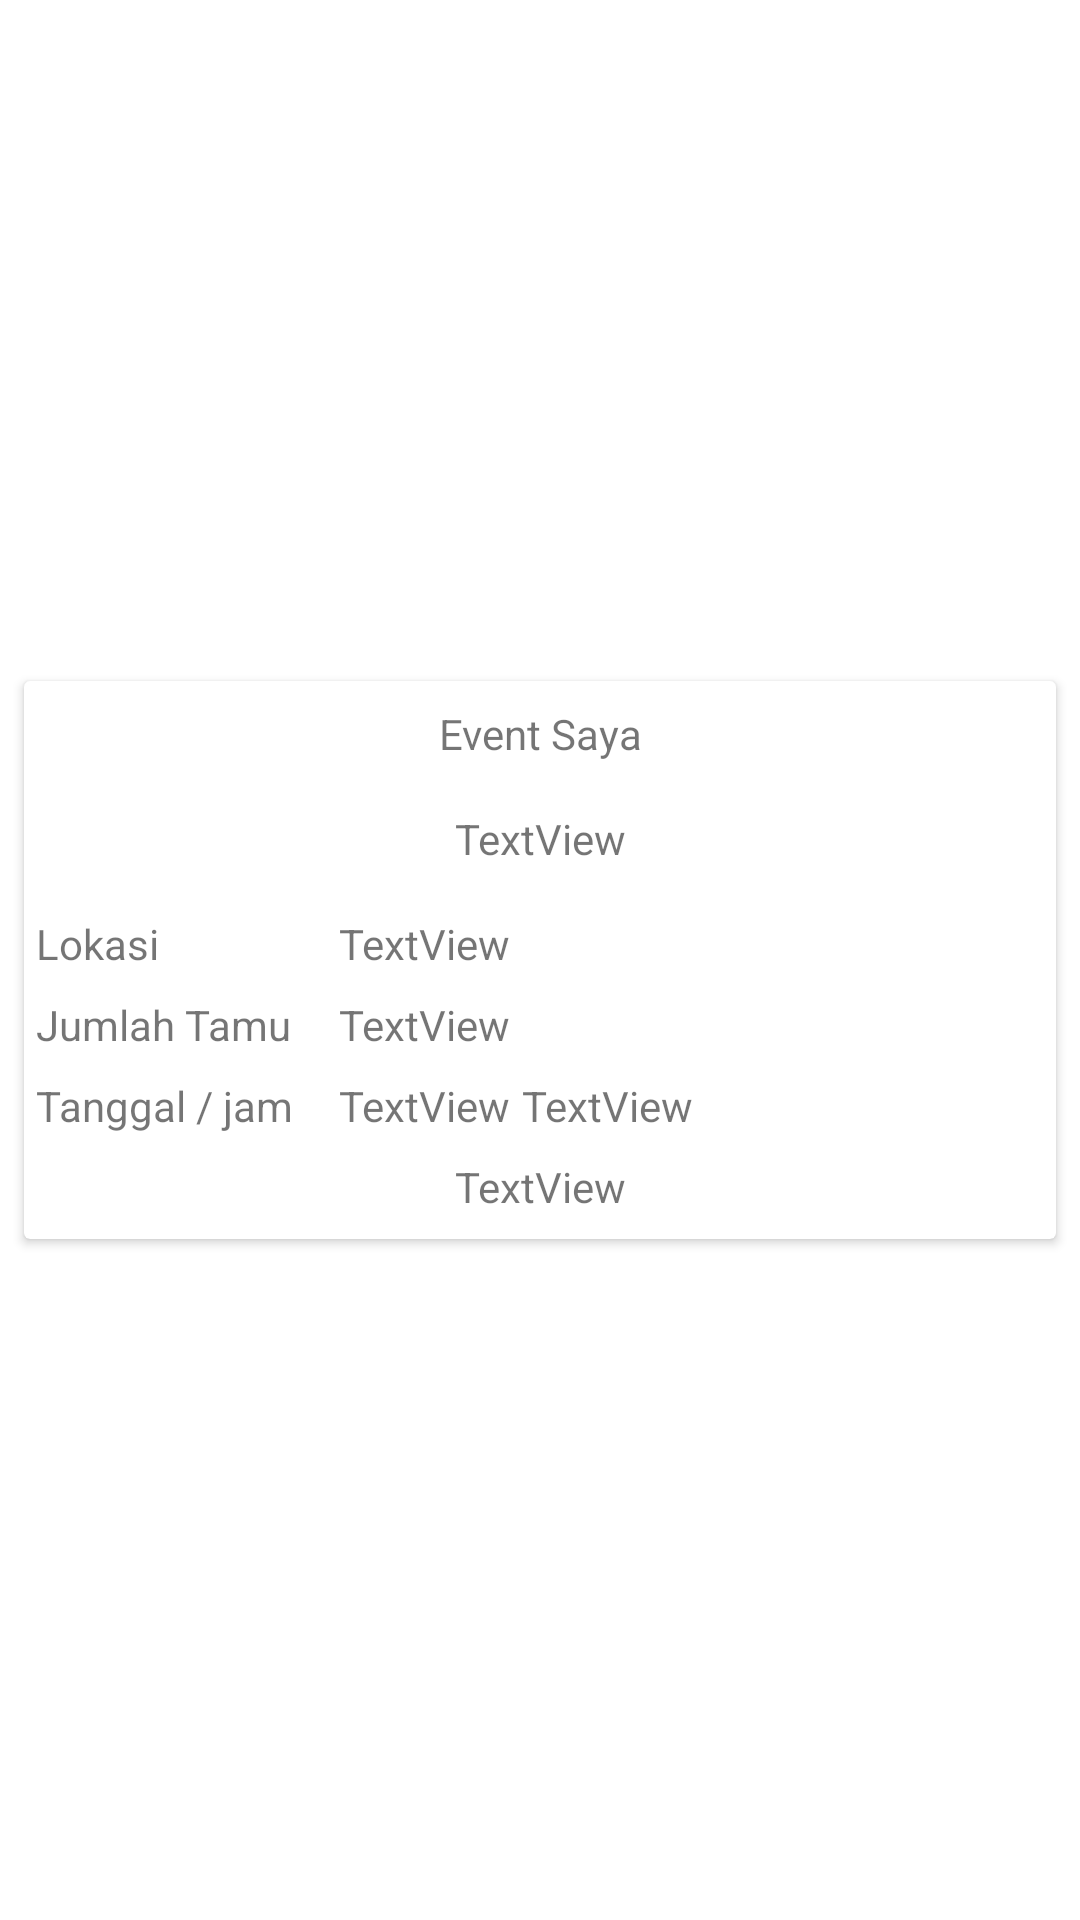

Here is an Android app screen rendered from its layout file. Give the layout XML and the strings, colors and styles it references.
<!-- AndroidManifest.xml: application theme Theme.Andra -->
<!-- res/layout/activity_holdereventuser.xml -->
<?xml version="1.0" encoding="utf-8"?>
<androidx.constraintlayout.widget.ConstraintLayout xmlns:android="http://schemas.android.com/apk/res/android"
    xmlns:app="http://schemas.android.com/apk/res-auto"
    xmlns:tools="http://schemas.android.com/tools"
    android:layout_width="match_parent"
    android:layout_height="wrap_content"
    tools:context=".holdereventuser">

    <androidx.cardview.widget.CardView
        android:id="@+id/cv"
        android:layout_width="0dp"
        android:layout_height="wrap_content"
        android:layout_marginStart="8dp"
        android:layout_marginTop="8dp"
        android:layout_marginEnd="8dp"
        android:layout_marginBottom="8dp"
        app:layout_constraintBottom_toBottomOf="parent"
        app:layout_constraintEnd_toEndOf="parent"
        app:layout_constraintStart_toStartOf="parent"
        app:layout_constraintTop_toTopOf="parent">

        <androidx.constraintlayout.widget.ConstraintLayout
            android:layout_width="match_parent"
            android:layout_height="match_parent">

            <TextView
                android:id="@+id/textView24"
                android:layout_width="wrap_content"
                android:layout_height="wrap_content"
                android:layout_marginStart="8dp"
                android:layout_marginTop="8dp"
                android:layout_marginEnd="8dp"
                android:text="Event Saya"
                app:layout_constraintEnd_toEndOf="parent"
                app:layout_constraintStart_toStartOf="parent"
                app:layout_constraintTop_toTopOf="parent" />

            <TextView
                android:id="@+id/tvnamae"
                android:layout_width="wrap_content"
                android:layout_height="wrap_content"
                android:layout_marginStart="8dp"
                android:layout_marginTop="16dp"
                android:layout_marginEnd="8dp"
                android:text="TextView"
                app:layout_constraintEnd_toEndOf="parent"
                app:layout_constraintStart_toStartOf="parent"
                app:layout_constraintTop_toBottomOf="@+id/textView24" />

            <TextView
                android:id="@+id/tvtamue"
                android:layout_width="wrap_content"
                android:layout_height="wrap_content"
                android:layout_marginStart="16dp"
                android:text="TextView"
                app:layout_constraintBottom_toBottomOf="@+id/textView26"
                app:layout_constraintStart_toEndOf="@+id/textView26"
                app:layout_constraintTop_toTopOf="@+id/textView26" />

            <TextView
                android:id="@+id/tvtanggale"
                android:layout_width="wrap_content"
                android:layout_height="wrap_content"
                android:text="TextView"
                app:layout_constraintBottom_toBottomOf="@+id/textView28"
                app:layout_constraintStart_toStartOf="@+id/tvtamue"
                app:layout_constraintTop_toTopOf="@+id/textView28" />

            <TextView
                android:id="@+id/tvjame"
                android:layout_width="wrap_content"
                android:layout_height="wrap_content"
                android:layout_marginStart="4dp"
                android:text="TextView"
                app:layout_constraintBottom_toBottomOf="@+id/tvtanggale"
                app:layout_constraintStart_toEndOf="@+id/tvtanggale"
                app:layout_constraintTop_toTopOf="@+id/tvtanggale" />

            <TextView
                android:id="@+id/tvstatuse"
                android:layout_width="wrap_content"
                android:layout_height="wrap_content"
                android:layout_marginTop="8dp"
                android:layout_marginBottom="8dp"
                android:text="TextView"
                app:layout_constraintBottom_toBottomOf="parent"
                app:layout_constraintEnd_toEndOf="parent"
                app:layout_constraintStart_toStartOf="parent"
                app:layout_constraintTop_toBottomOf="@+id/tvjame" />

            <TextView
                android:id="@+id/tvlokasie"
                android:layout_width="wrap_content"
                android:layout_height="wrap_content"
                android:text="TextView"
                app:layout_constraintBottom_toBottomOf="@+id/textView25"
                app:layout_constraintStart_toStartOf="@+id/tvtamue"
                app:layout_constraintTop_toTopOf="@+id/textView25"
                app:layout_constraintVertical_bias="1.0" />

            <TextView
                android:id="@+id/textView25"
                android:layout_width="wrap_content"
                android:layout_height="wrap_content"
                android:layout_marginStart="4dp"
                android:layout_marginTop="16dp"
                android:text="Lokasi"
                app:layout_constraintStart_toStartOf="parent"
                app:layout_constraintTop_toBottomOf="@+id/tvnamae" />

            <TextView
                android:id="@+id/textView26"
                android:layout_width="wrap_content"
                android:layout_height="wrap_content"
                android:layout_marginStart="4dp"
                android:layout_marginTop="8dp"
                android:text="Jumlah Tamu"
                app:layout_constraintStart_toStartOf="parent"
                app:layout_constraintTop_toBottomOf="@+id/textView25" />

            <TextView
                android:id="@+id/textView28"
                android:layout_width="wrap_content"
                android:layout_height="wrap_content"
                android:layout_marginStart="4dp"
                android:layout_marginTop="8dp"
                android:text="Tanggal / jam"
                app:layout_constraintStart_toStartOf="parent"
                app:layout_constraintTop_toBottomOf="@+id/textView26" />

        </androidx.constraintlayout.widget.ConstraintLayout>
    </androidx.cardview.widget.CardView>
</androidx.constraintlayout.widget.ConstraintLayout>
<!-- resources referenced by this layout -->
<resources>
  <style name="Theme.Andra" parent="Theme.MaterialComponents.DayNight.NoActionBar">
          
          <item name="colorPrimary">@color/purple_500</item>
          <item name="colorPrimaryVariant">@color/purple_700</item>
          <item name="colorOnPrimary">@color/white</item>
          
          <item name="colorSecondary">@color/teal_200</item>
          <item name="colorSecondaryVariant">@color/teal_700</item>
          <item name="colorOnSecondary">@color/black</item>
          
          <item name="android:statusBarColor" tools:targetApi="l">?attr/colorPrimaryVariant</item>
          
      </style>
  <!-- not gathered from this repository: default colours our renderer supplied (Android Studio template values) -->
  <color name="purple_500">#FF6200EE</color>
  <color name="purple_700">#FF3700B3</color>
  <color name="teal_200">#FF03DAC5</color>
  <color name="teal_700">#FF018786</color>
  <color name="black">#FF000000</color>
  <color name="white">#FFFFFFFF</color>
</resources>
